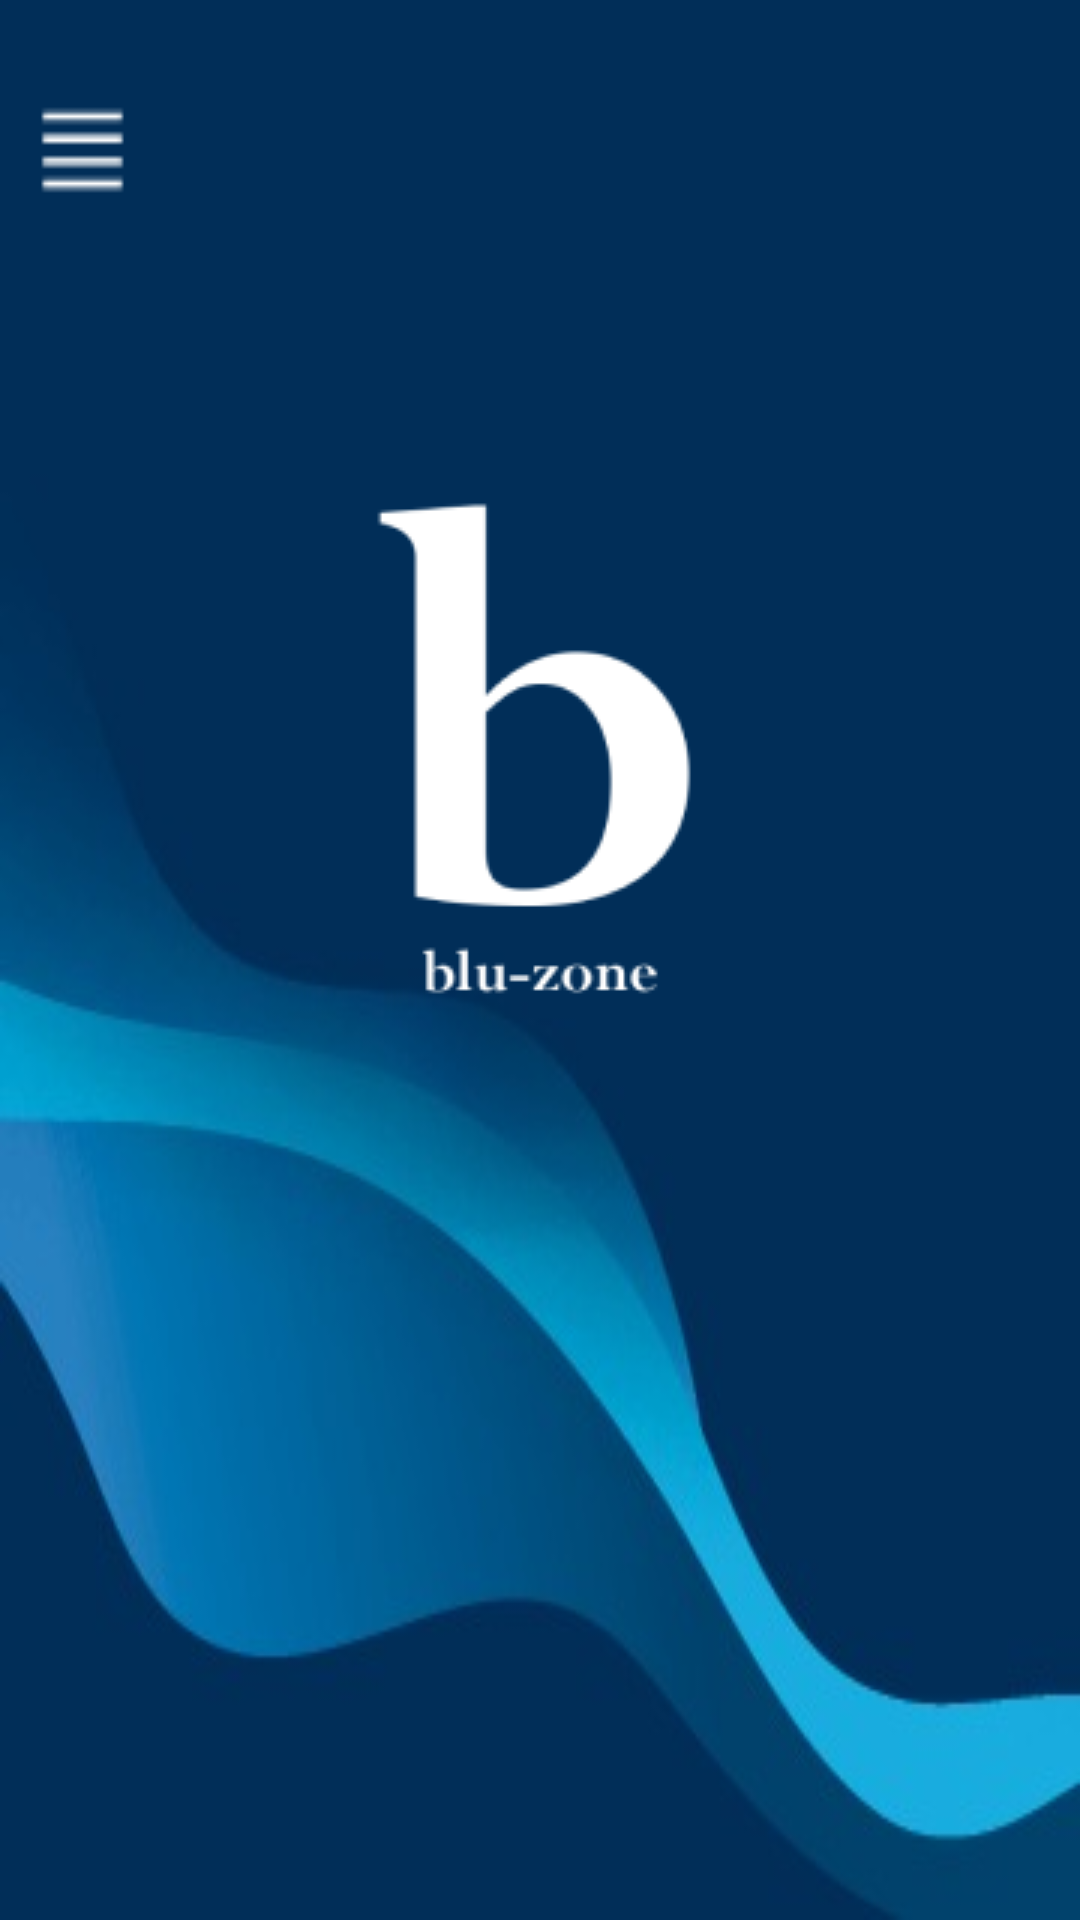

This screen was rendered from an Android layout file. Write that file and the resources it references.
<!-- AndroidManifest.xml: application theme Theme.BluZone -->
<!-- res/layout/activity_main.xml -->
<?xml version="1.0" encoding="utf-8"?>
<androidx.appcompat.widget.LinearLayoutCompat
    xmlns:android="http://schemas.android.com/apk/res/android"
    xmlns:app="http://schemas.android.com/apk/res-auto"
    xmlns:tools="http://schemas.android.com/tools"
    android:orientation="vertical"
    android:layout_width="match_parent"
    android:layout_height="match_parent"
    android:background="@drawable/ffundo"

    tools:context=".MainActivity">


    <androidx.appcompat.widget.AppCompatButton
        android:id="@+id/menuButton"
        android:background="@drawable/menu"
        android:layout_width="35dp"
        android:layout_height="40dp"
        android:layout_gravity="left"
        android:layout_marginTop="30dp"
        android:layout_marginLeft="10dp"/>

    <ImageView
        android:id="@+id/imageView"
        android:layout_width="wrap_content"
        android:layout_height="wrap_content"
        android:layout_gravity="center"
        android:layout_marginTop="80dp"
        app:srcCompat="@drawable/logo"
        android:contentDescription="TODO" />

</androidx.appcompat.widget.LinearLayoutCompat>
<!-- resources referenced by this layout -->
<resources>
  <!-- drawable ffundo: jpeg bitmap (drawable, 9307 bytes) -->
  <!-- drawable logo: png bitmap (drawable, 3581 bytes) -->
  <!-- drawable menu: png bitmap (drawable, 230 bytes) -->
  <style name="Theme.BluZone" parent="Theme.MaterialComponents.DayNight.NoActionBar">
          
          <item name="colorPrimary">@color/purple_500</item>
          <item name="colorPrimaryVariant">@color/purple_700</item>
          <item name="colorOnPrimary">@color/white</item>
          
          <item name="colorSecondary">@color/teal_200</item>
          <item name="colorSecondaryVariant">@color/teal_700</item>
          <item name="colorOnSecondary">@color/black</item>
          
          <item name="android:statusBarColor" tools:targetApi="l">?attr/colorPrimaryVariant</item>
          
      </style>
  <!-- not gathered from this repository: default colours our renderer supplied (Android Studio template values) -->
  <color name="purple_500">#FF6200EE</color>
  <color name="purple_700">#FF3700B3</color>
  <color name="teal_200">#FF03DAC5</color>
  <color name="teal_700">#FF018786</color>
  <color name="black">#FF000000</color>
  <color name="white">#FFFFFFFF</color>
</resources>
